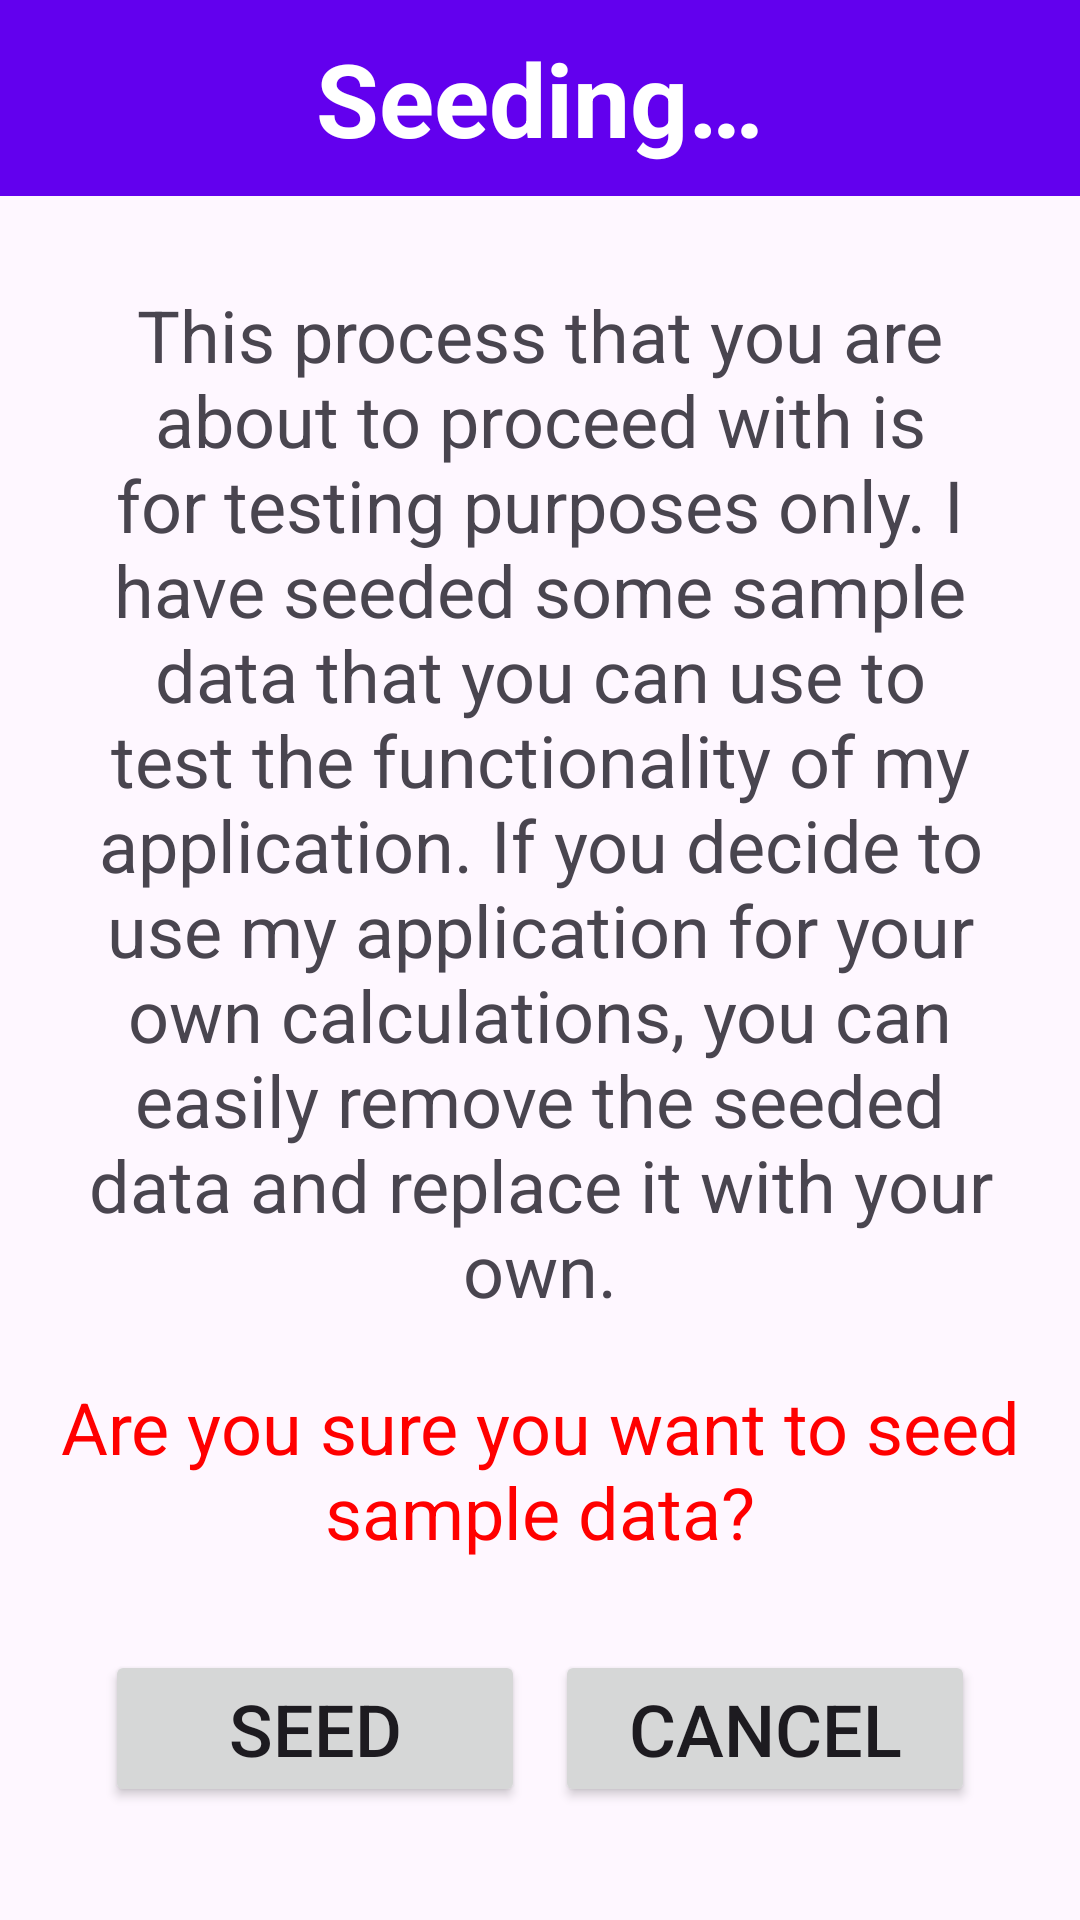

Write the Android layout XML for this screen, with the resource values it uses.
<!-- AndroidManifest.xml: application theme Theme.PaintCalculator -->
<!-- res/layout/activity_test_seeder.xml -->
<?xml version="1.0" encoding="utf-8"?>
<LinearLayout xmlns:android="http://schemas.android.com/apk/res/android"
    xmlns:app="http://schemas.android.com/apk/res-auto"
    xmlns:tools="http://schemas.android.com/tools"
    android:layout_width="match_parent"
    android:layout_height="match_parent"
    android:orientation="vertical"
    tools:context=".TestSeederActivity">
    <TextView
        android:id="@+id/txtSeeding"
        android:layout_width="match_parent"
        android:layout_height="wrap_content"
        android:background="#FF6200EE"
        android:gravity="center_horizontal"
        android:text="@string/txtSeeding"
        android:textColor="#FFFFFF"
        android:textSize="34sp"
        android:padding="10sp"
        android:textStyle="bold" />

    <TextView
        android:id="@+id/txtSeedingConfirmationMessage"
        android:layout_width="match_parent"
        android:layout_height="wrap_content"
        android:gravity="center_horizontal"
        android:paddingStart="20dp"
        android:paddingTop="30dp"
        android:paddingEnd="20dp"
        android:paddingBottom="10dp"
        android:text="@string/txtSeedingConfirmationMessage"
        android:textSize="24sp" />

    <TextView
        android:id="@+id/txtSeedingConfirmationQuestion"
        android:layout_width="match_parent"
        android:layout_height="wrap_content"
        android:gravity="center_horizontal"
        android:paddingStart="20dp"
        android:paddingTop="10dp"
        android:paddingEnd="20dp"
        android:paddingBottom="10dp"
        android:text="@string/txtSeedingConfirmationQuestion"
        android:textColor="#FF0000"
        android:textSize="24sp" />

    <TableRow
        android:layout_width="match_parent"
        android:layout_height="match_parent"
        android:gravity="center_horizontal"
        android:layout_marginTop="20sp">

        <Button
            android:id="@+id/btnSeed"
            style="@style/Widget.AppCompat.Button"
            android:layout_width="140dp"
            android:layout_height="wrap_content"
            android:text="@string/btnSeed"
            android:textSize="24sp"
            android:layout_marginEnd="5sp" />

        <Button
            android:id="@+id/btnSeedCancel"
            style="@style/Widget.AppCompat.Button"
            android:layout_width="140dp"
            android:layout_height="wrap_content"
            android:text="@string/btnCancel"
            android:textSize="24sp"
            android:layout_marginStart="5sp" />

    </TableRow>
</LinearLayout>
<!-- resources referenced by this layout -->
<resources>
  <string name="btnCancel">Cancel</string>
  <string name="btnSeed">Seed</string>
  <string name="txtSeeding">Seeding…</string>
  <string name="txtSeedingConfirmationMessage">This process that you are about to proceed with is for testing purposes only. I have seeded some sample data that you can use to test the functionality of my application. If you decide to use my application for your own calculations, you can easily remove the seeded data and replace it with your own.</string>
  <string name="txtSeedingConfirmationQuestion">Are you sure you want to seed sample data?</string>
  <style name="Theme.PaintCalculator" parent="Theme.Material3.DayNight.NoActionBar">
          
          <item name="colorPrimary">@color/purple_500</item>
          <item name="colorPrimaryVariant">@color/purple_700</item>
          <item name="colorOnPrimary">@color/white</item>
          
          <item name="colorSecondary">@color/teal_200</item>
          <item name="colorSecondaryVariant">@color/teal_700</item>
          <item name="colorOnSecondary">@color/black</item>
          
          <item name="android:statusBarColor">?attr/colorPrimaryVariant</item>
          
      </style>
  <!-- not gathered from this repository: default colours our renderer supplied (Android Studio template values) -->
  <color name="purple_500">#FF6200EE</color>
  <color name="purple_700">#FF3700B3</color>
  <color name="teal_200">#FF03DAC5</color>
  <color name="teal_700">#FF018786</color>
  <color name="black">#FF000000</color>
  <color name="white">#FFFFFFFF</color>
</resources>
